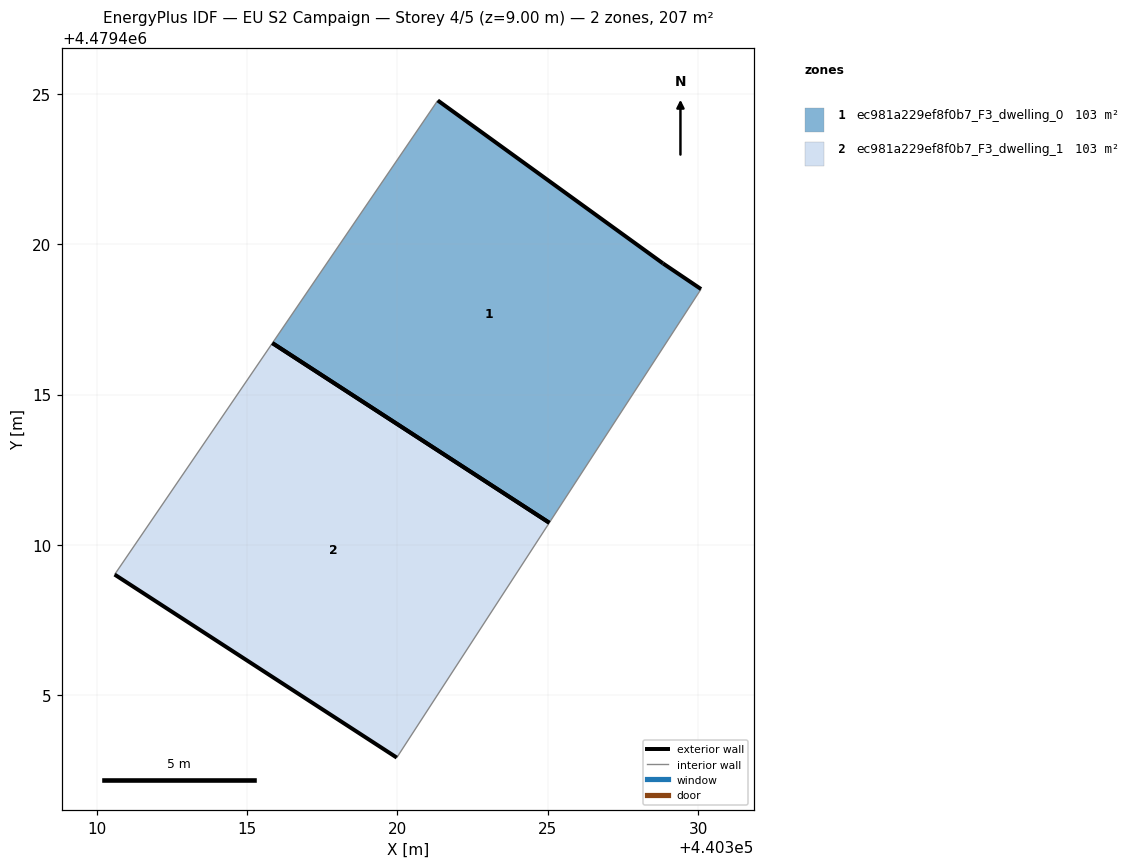
=== STOREY PLAN SPEC (per zone: floor XY polygon, exterior-wall plan segments, windows/doors) ===
zone 1: ec981a229ef8f0b7_F3_dwelling_0  (103.3 m²)
  floor: (440325.05, 4479410.73) (440330.10, 4479418.51) (440328.83, 4479419.36) (440321.34, 4479424.78) (440315.84, 4479416.71)
  exterior wall: (440321.34, 4479424.78) – (440328.83, 4479419.36)  [9.2 m]
  exterior wall: (440328.83, 4479419.36) – (440330.10, 4479418.51)  [1.5 m]
  exterior wall: (440325.05, 4479410.73) – (440315.84, 4479416.71)  [11.0 m]
  interior walls: 2
zone 2: ec981a229ef8f0b7_F3_dwelling_1  (103.3 m²)
  floor: (440319.98, 4479402.92) (440325.05, 4479410.73) (440315.84, 4479416.71) (440310.59, 4479409.01)
  exterior wall: (440319.98, 4479402.92) – (440310.59, 4479409.01)  [11.2 m]
  exterior wall: (440315.84, 4479416.71) – (440325.05, 4479410.73)  [11.0 m]
  interior walls: 2

=== DERIVED (storey summary) ===
Building: EU S2 Campaign
Storey: 4 of 5  (floor level z = 9.00 m)
Storey gross floor area: 206.5 m²
Zones on this storey: 2
  - ec981a229ef8f0b7_F3_dwelling_0: floor 103.3 m²; exterior wall 21.8 m (65.3 m²); WWR 0.0%
  - ec981a229ef8f0b7_F3_dwelling_1: floor 103.3 m²; exterior wall 22.2 m (66.5 m²); WWR 0.0%
Zone adjacency: (none detected)